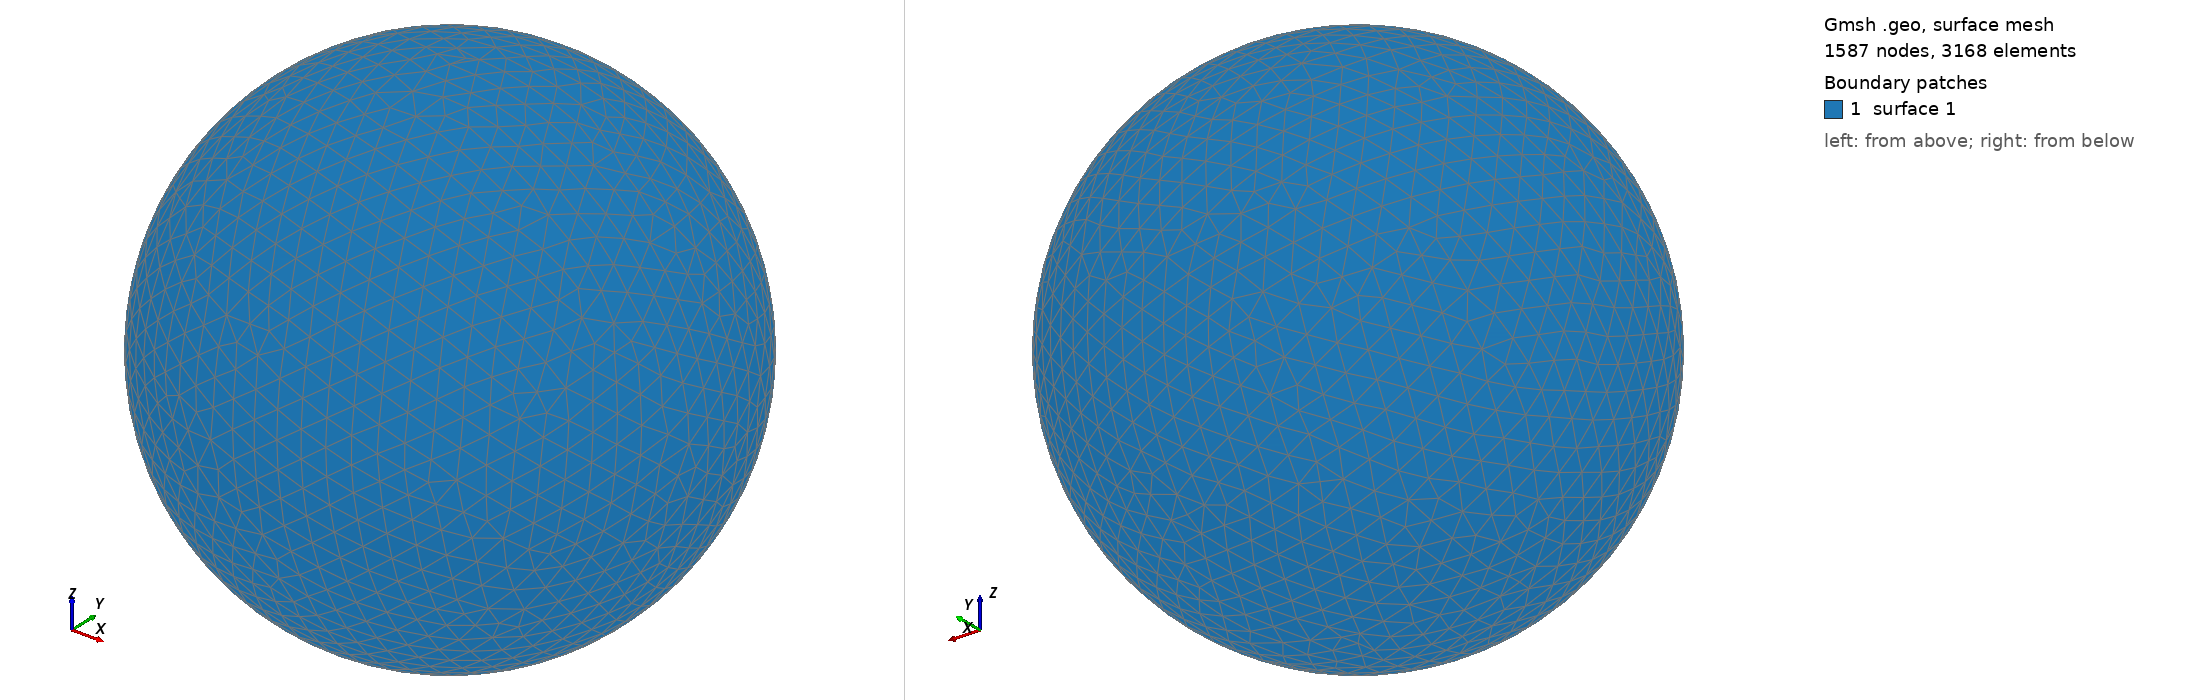

Gmsh geometry script, surface-meshed: 1587 nodes, 3168 surface elements. Boundary patches (legend numbers): 1 surface 1. Left view from above one corner, right view from below the opposite corner. The script declares no physical surfaces, so the legend lists its geometric surfaces. The drawing asked Gmsh for element sizes between 1% and 20% of the model's largest extent; the script's own settings can give other sizes.

=== shot0021.geo (drawn) ===
SetFactory("OpenCASCADE");
Point(1) = {0,0,0,0};
Sphere(1) = {0,0,0,0.00118000};
MeshSize{ PointsOf{ Surface{:}; } } = 0.000118000;
Mesh.ElementOrder=1;
Mesh.Format=39;
